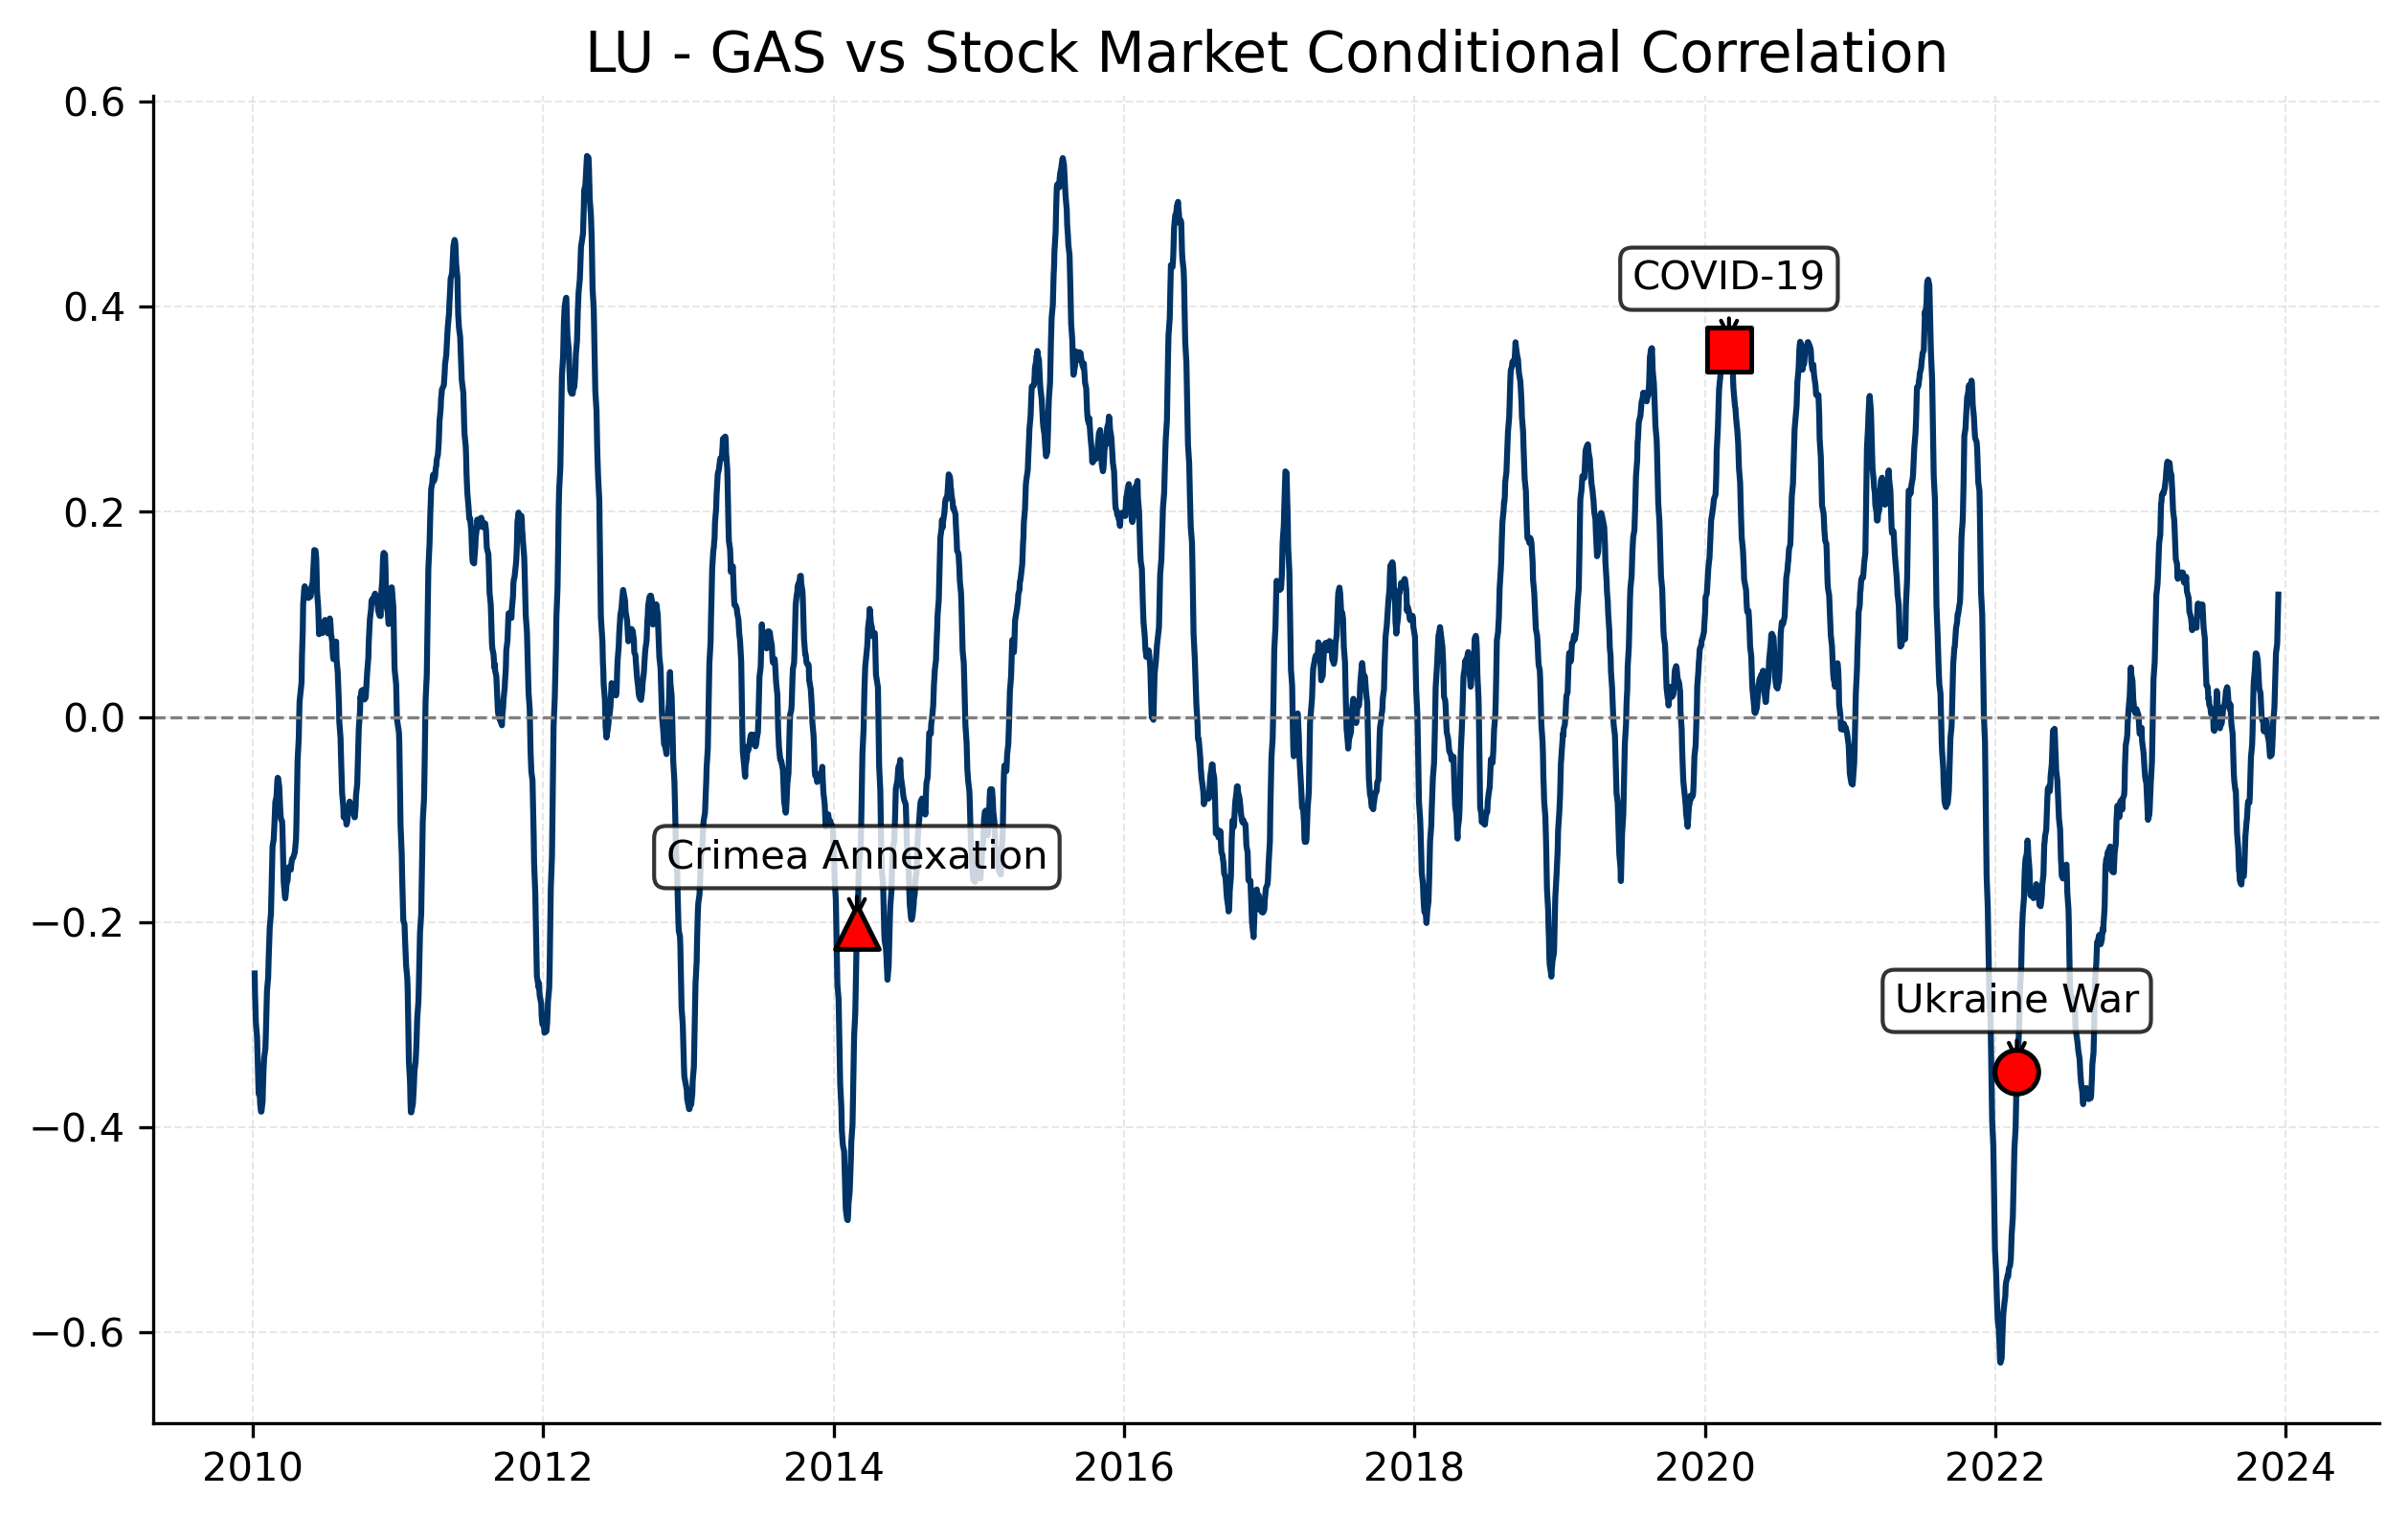

The file beside this chart, header and first rows:
Date, 0
2023-12-29, 
2023-12-28, 
2023-12-27, 
2023-12-22, 
2023-12-21, 
2023-12-20, 
2023-12-19, 
2023-12-18, 
2023-12-15, 
2023-12-14, 0.1193
2023-12-13, 0.1021
2023-12-12, 0.08435
2023-12-11, 0.07129
2023-12-08, 0.06234
2023-12-07, 0.04918
2023-12-06, 0.0354
2023-12-05, 0.0233
2023-12-04, 0.008657
2023-12-01, -0.005327
2023-11-30, -0.0169
2023-11-29, -0.02513
2023-11-28, -0.033
2023-11-27, -0.03715
2023-11-24, -0.03776
2023-11-23, -0.03849
2023-11-22, -0.0339
2023-11-21, -0.02822
2023-11-20, -0.02343
2023-11-17, -0.01791
2023-11-16, -0.01147
2023-11-15, -0.00632
2023-11-14, -0.003216
2023-11-13, -0.006256
2023-11-10, -0.0127
2023-11-09, -0.01424
2023-11-08, -0.01244
2023-11-07, -0.01332
2023-11-06, -0.004986
2023-11-03, -0.002283
2023-11-02, -0.0003522
2023-11-01, 0.008034
2023-10-31, 0.01776
2023-10-30, 0.02335
2023-10-27, 0.0279
2023-10-26, 0.0352
2023-10-25, 0.04307
2023-10-24, 0.05102
2023-10-23, 0.05621
2023-10-20, 0.06166
2023-10-19, 0.06196
2023-10-18, 0.0619
2023-10-17, 0.05576
2023-10-16, 0.04706
2023-10-13, 0.03371
2023-10-12, 0.02086
2023-10-11, 0.003031
2023-10-10, -0.01541
2023-10-09, -0.02701
2023-10-06, -0.03939
2023-10-05, -0.05276
... 3,498 more rows
